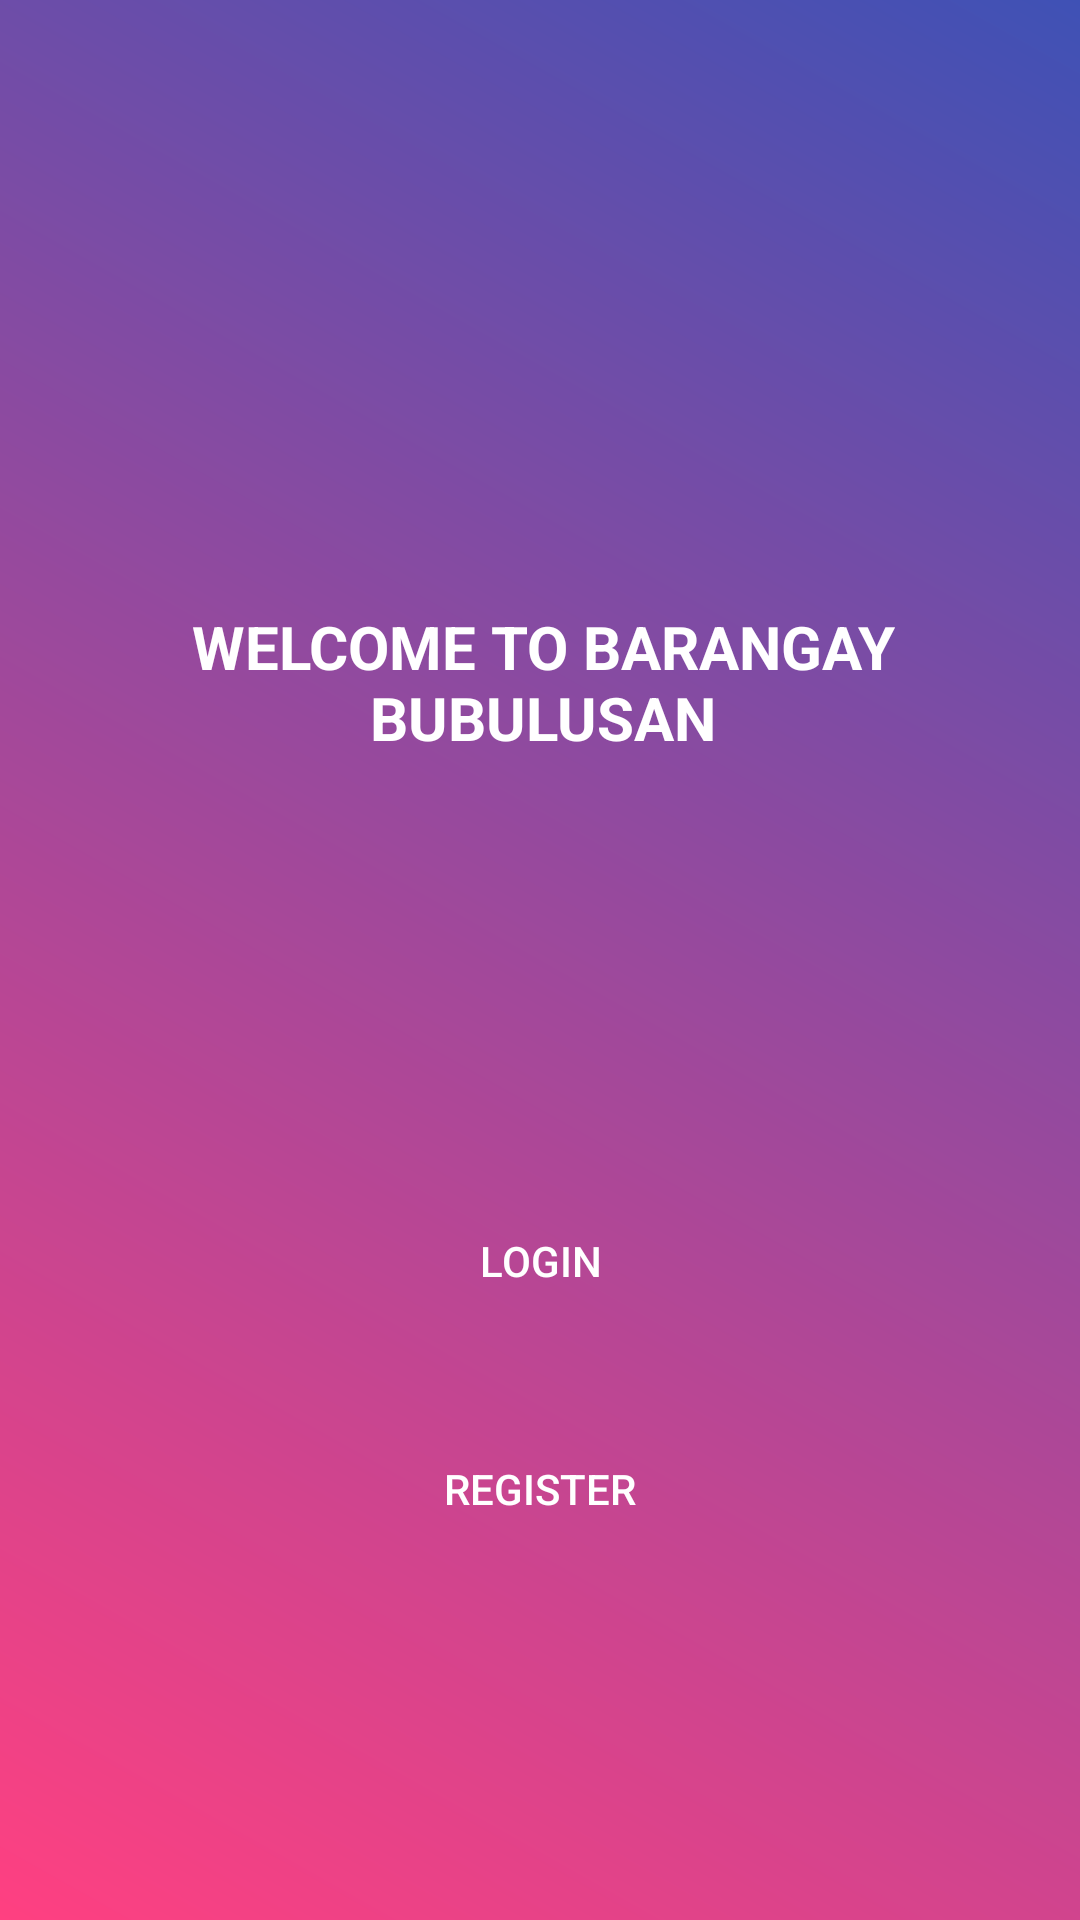

Produce the Android XML layout that renders to this screen, including the resource entries it uses.
<!-- AndroidManifest.xml: application theme Theme.Brgyconect -->
<!-- res/layout/activity_start.xml -->
<RelativeLayout xmlns:android="http://schemas.android.com/apk/res/android"
    android:layout_width="match_parent"
    android:layout_height="match_parent"
    android:background="@drawable/gradient_background"
    android:padding="16dp">

    <TextView
        android:id="@+id/textViewWelcome"
        android:layout_width="match_parent"
        android:layout_height="wrap_content"
        android:layout_alignParentStart="true"
        android:layout_alignParentTop="true"
        android:layout_alignParentEnd="true"
        android:layout_marginStart="39dp"
        android:layout_marginTop="186dp"
        android:layout_marginEnd="37dp"
        android:gravity="center"
        android:text="WELCOME TO BARANGAY BUBULUSAN"
        android:textColor="@android:color/white"
        android:textSize="20sp"
        android:textStyle="bold" />

    <Button
        android:id="@+id/buttonLogin"
        android:layout_width="match_parent"
        android:layout_height="wrap_content"
        android:layout_below="@id/textViewWelcome"
        android:layout_marginTop="142dp"
        android:background="@drawable/button_background"
        android:gravity="center"
        android:padding="16dp"
        android:text="LOGIN"
        android:textColor="@android:color/white" />

    <Button
        android:id="@+id/buttonRegister"
        android:layout_width="match_parent"
        android:layout_height="wrap_content"
        android:layout_below="@id/buttonLogin"
        android:layout_marginTop="25dp"
        android:background="@drawable/button_background"
        android:gravity="center"
        android:padding="16dp"
        android:text="REGISTER"
        android:textColor="@android:color/white" />

</RelativeLayout>
<!-- resources referenced by this layout -->
<resources>
  <!-- drawable button_background (drawable) -->
  <shape xmlns:android="http://schemas.android.com/apk/res/android">
      <corners android:radius="8dp" />
      <gradient
          android:startColor="@android:color/transparent"
          android:endColor="@android:color/transparent"
          android:type="linear"
          android:angle="45" />
  </shape>
  <!-- drawable gradient_background (drawable) -->
  <shape xmlns:android="http://schemas.android.com/apk/res/android">
      <gradient
          android:startColor="#FF4081"
          android:endColor="#3F51B5"
          android:type="linear"
          android:angle="45"/>
  </shape>
  <style name="Theme.Brgyconect" parent="Base.Theme.Brgyconect" />
  <style name="Base.Theme.Brgyconect" parent="Theme.Material3.DayNight.NoActionBar">
          
          
      </style>
</resources>
